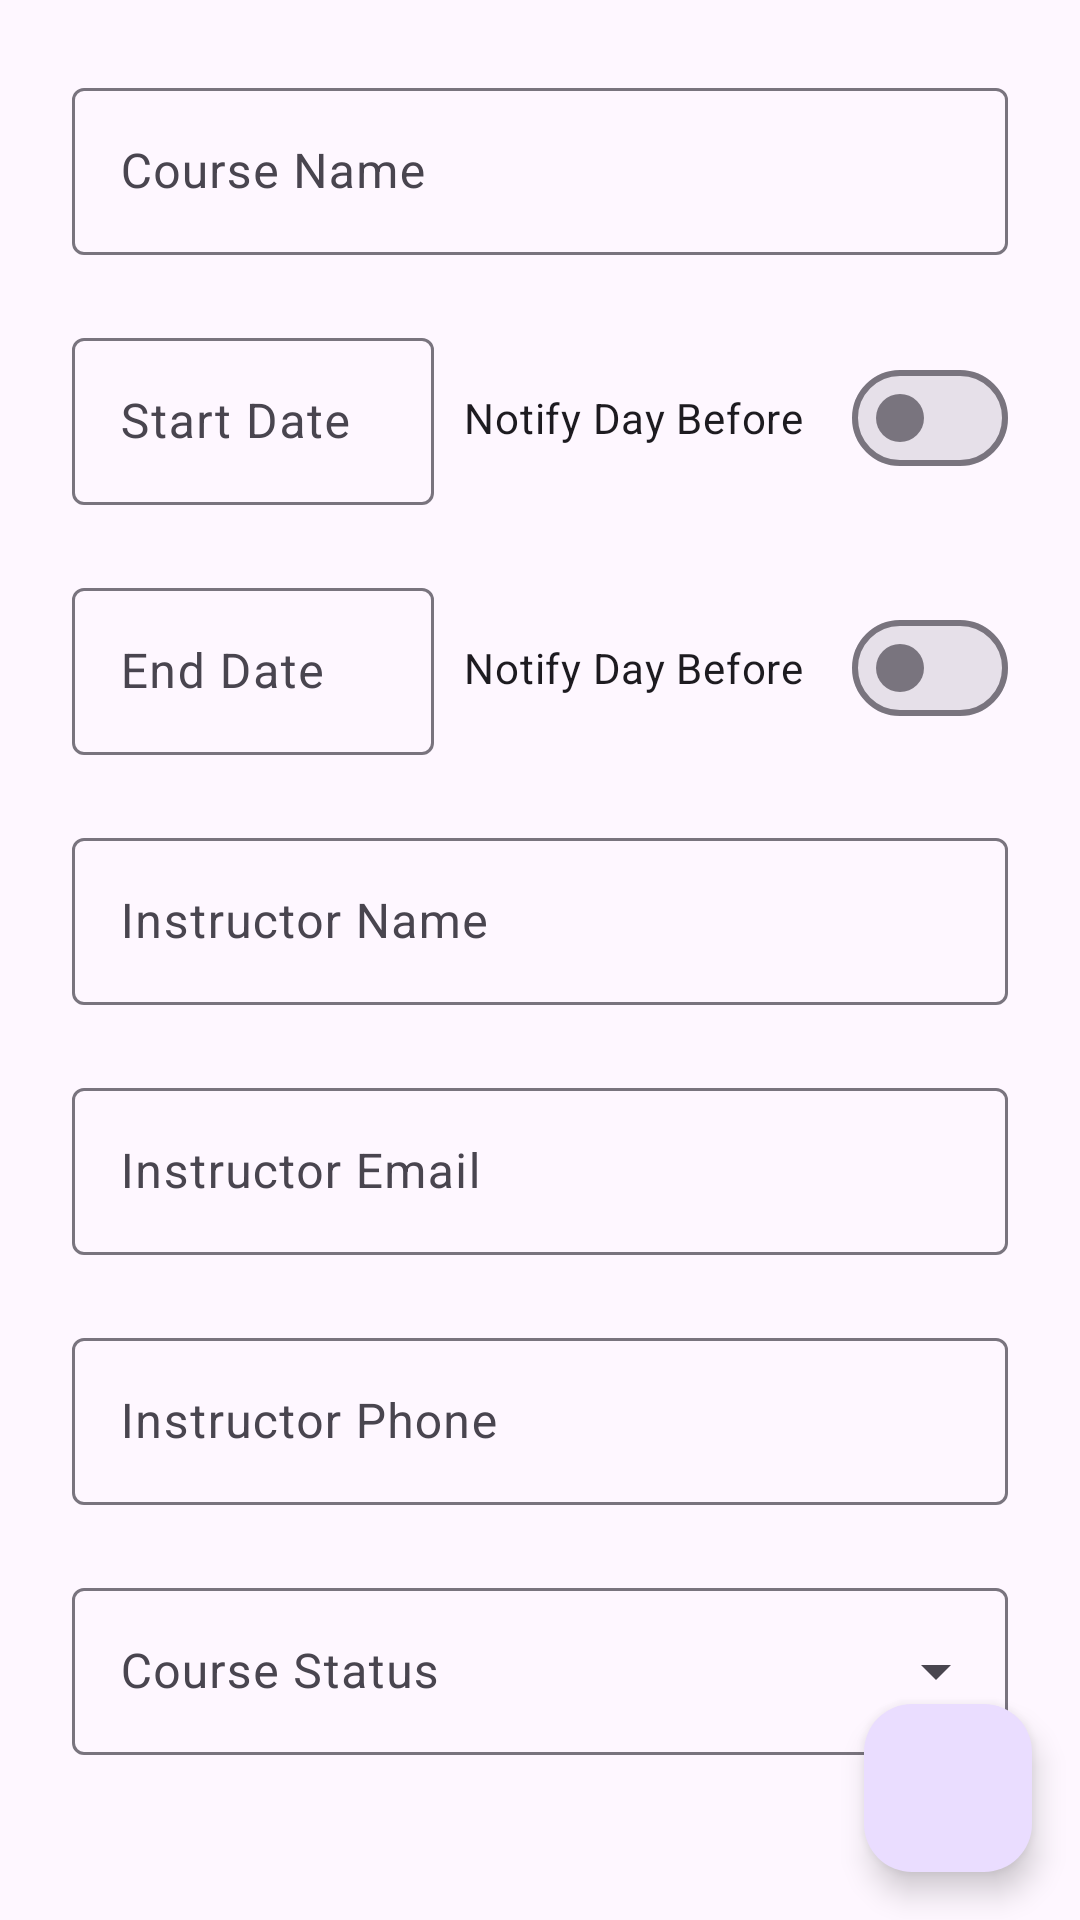

Produce the Android XML layout that renders to this screen, including the resource entries it uses.
<!-- AndroidManifest.xml: application theme Theme.TermTracker -->
<!-- res/layout/activity_edit_course.xml -->
<?xml version="1.0" encoding="utf-8"?>
<androidx.coordinatorlayout.widget.CoordinatorLayout xmlns:android="http://schemas.android.com/apk/res/android"
xmlns:app="http://schemas.android.com/apk/res-auto"
xmlns:tools="http://schemas.android.com/tools"
android:layout_width="match_parent"
android:layout_height="match_parent"
tools:context=".UI.form.EditCourseActivity">

    <ScrollView
        android:layout_width="match_parent"
        android:layout_height="match_parent">

<androidx.appcompat.widget.LinearLayoutCompat
    android:layout_width="match_parent"
    android:layout_height="match_parent"
    android:orientation="vertical"
    android:padding="24dp">

    <com.google.android.material.textfield.TextInputLayout
        android:layout_width="match_parent"
        android:layout_height="wrap_content"
        app:errorEnabled="true"
        android:id="@+id/courseNameLayout"
        android:hint="Course Name">

        <com.google.android.material.textfield.TextInputEditText
            android:id="@+id/courseName"
            android:layout_width="match_parent"
            android:layout_height="wrap_content" />


    </com.google.android.material.textfield.TextInputLayout>


    <androidx.appcompat.widget.LinearLayoutCompat
        android:layout_width="match_parent"
        android:layout_height="wrap_content">
        <com.google.android.material.textfield.TextInputLayout
            android:layout_width="0dp"
            app:errorEnabled="true"
            android:layout_height="wrap_content"
            android:layout_weight="1"
            android:layout_marginTop="2dp"
            android:layout_marginRight="10dp"
            android:id="@+id/startDateCourseLayout"
            android:hint="Start Date">

            <com.google.android.material.textfield.TextInputEditText
                android:id="@+id/startDateCourse"
                android:layout_width="match_parent"
                android:layout_height="wrap_content"
                android:focusableInTouchMode="false"
                android:inputType="datetime" />
        </com.google.android.material.textfield.TextInputLayout>

        <com.google.android.material.materialswitch.MaterialSwitch
            android:id="@+id/startDateSwitch"
            android:text="Notify Day Before"
            android:layout_width="wrap_content"
            android:layout_height="wrap_content"/>

    </androidx.appcompat.widget.LinearLayoutCompat>

    <androidx.appcompat.widget.LinearLayoutCompat
        android:layout_width="match_parent"
        android:layout_height="wrap_content">
    <com.google.android.material.textfield.TextInputLayout
        android:id="@+id/endDateCourseLayout"
        android:layout_weight="1"
        android:layout_width="0dp"
        android:layout_height="wrap_content"
        android:layout_marginTop="2dp"
        android:layout_marginRight="10dp"
        app:errorEnabled="true"
        android:hint="End Date">

        <com.google.android.material.textfield.TextInputEditText
            android:id="@+id/endDateCourse"
            android:layout_width="match_parent"
            android:layout_height="wrap_content"
            android:focusableInTouchMode="false"
            android:inputType="datetime" />
    </com.google.android.material.textfield.TextInputLayout>

        <com.google.android.material.materialswitch.MaterialSwitch
            android:id="@+id/endDateSwitch"
            android:text="Notify Day Before"
            android:layout_width="wrap_content"
            android:layout_height="wrap_content"/>
    </androidx.appcompat.widget.LinearLayoutCompat>
    <com.google.android.material.textfield.TextInputLayout
        android:layout_width="match_parent"
        app:errorEnabled="true"
        android:layout_height="wrap_content"
        android:layout_marginTop="2dp"
        android:id="@+id/instructorNameLayout"
        android:hint="Instructor Name">

        <com.google.android.material.textfield.TextInputEditText
            android:id="@+id/instructorName"
            android:layout_width="match_parent"
            android:layout_height="wrap_content"
            android:inputType="textPersonName" />
    </com.google.android.material.textfield.TextInputLayout>

    <com.google.android.material.textfield.TextInputLayout
        android:layout_width="match_parent"
        app:errorEnabled="true"
        android:layout_height="wrap_content"
        android:layout_marginTop="2dp"
        android:id="@+id/instructorEmailLayout"
        android:hint="Instructor Email">

        <com.google.android.material.textfield.TextInputEditText
            android:id="@+id/instructorEmail"
            android:layout_width="match_parent"
            android:layout_height="wrap_content"
            android:inputType="textEmailAddress" />
    </com.google.android.material.textfield.TextInputLayout>
    <com.google.android.material.textfield.TextInputLayout
        android:layout_width="match_parent"
        app:errorEnabled="true"
        android:layout_height="wrap_content"
        android:layout_marginTop="2dp"
        android:id="@+id/instructorPhoneLayout"
        android:hint="Instructor Phone">

        <com.google.android.material.textfield.TextInputEditText
            android:id="@+id/instructorPhone"
            android:layout_width="match_parent"
            android:layout_height="wrap_content"
            android:inputType="phone" />
    </com.google.android.material.textfield.TextInputLayout>

    <com.google.android.material.textfield.TextInputLayout
        android:layout_width="match_parent"
        app:errorEnabled="true"
        android:layout_height="wrap_content"
        style="@style/Widget.Material3.TextInputLayout.OutlinedBox.ExposedDropdownMenu"
        android:layout_marginTop="2dp"
        android:id="@+id/courseStatusLayout"
        android:hint="Course Status">

        <com.google.android.material.textfield.MaterialAutoCompleteTextView
            android:id="@+id/courseStatus"
            android:layout_height="match_parent"
            android:layout_width="match_parent"
            android:inputType="none"
            app:simpleItems="@array/course_status"
            />

    </com.google.android.material.textfield.TextInputLayout>

</androidx.appcompat.widget.LinearLayoutCompat>


    </ScrollView>
<com.google.android.material.floatingactionbutton.FloatingActionButton
    android:id="@+id/editCourseFab"
    android:layout_width="wrap_content"
    android:layout_height="wrap_content"
    android:layout_gravity="bottom|end"
    android:layout_margin="16dp"
    android:contentDescription="Save Course"
    android:onClick="saveCourse"
    android:src="@drawable/ic_baseline_save_24" />


</androidx.coordinatorlayout.widget.CoordinatorLayout>
<!-- resources referenced by this layout -->
<resources>
  <style name="Theme.TermTracker" parent="Theme.Material3.DayNight">
          
  
  
  
  
  
  
  
          
  
          
      </style>
</resources>
